The GitHub repository YouYoungJeong/image_detecting contains a labelled image folder "risk_dataset_aug" with 3 categories: risk level 0 safe, risk level 1 low, risk level 2 high. Examples follow, each with its label.

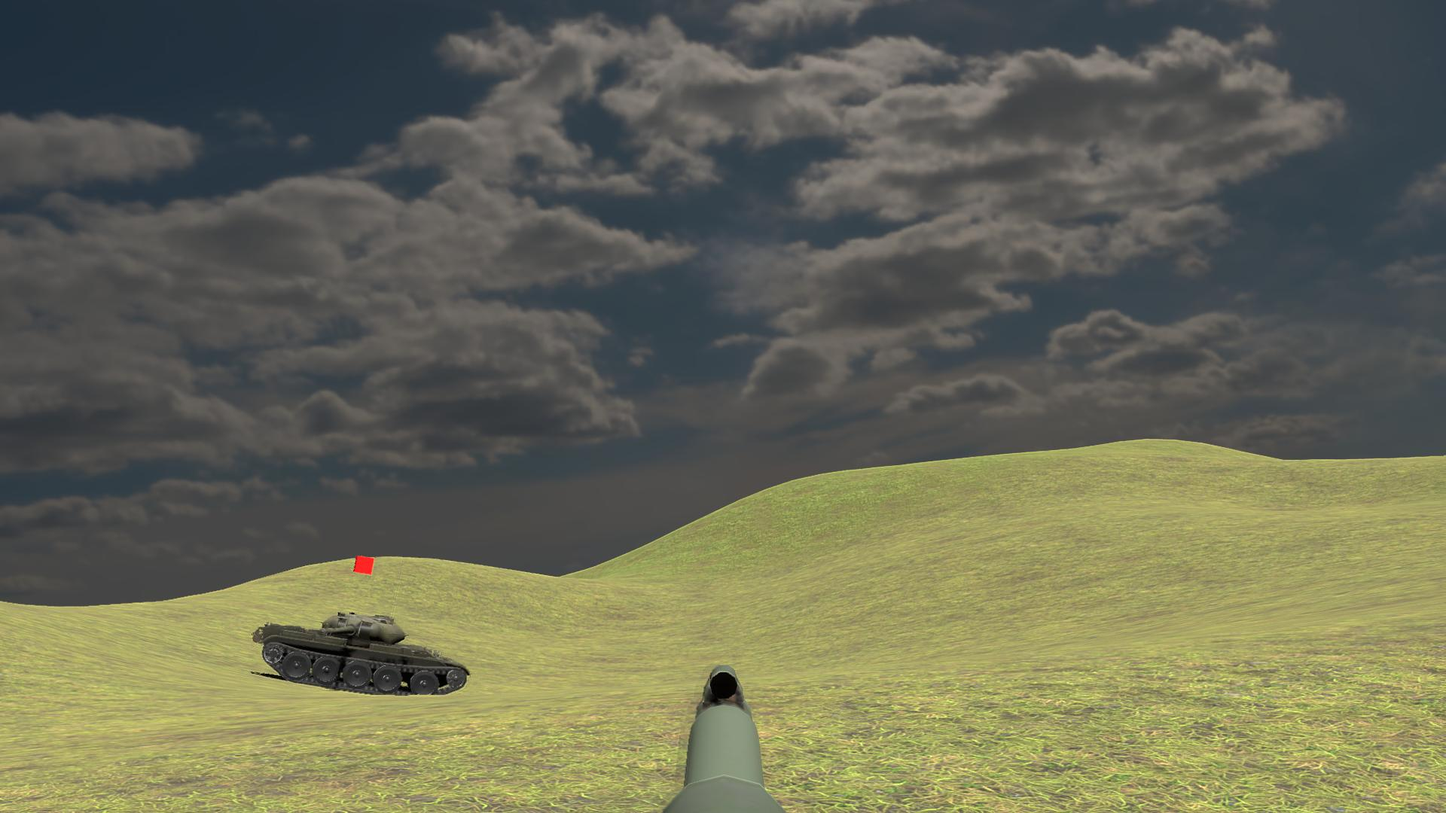
Label: risk level 2 high

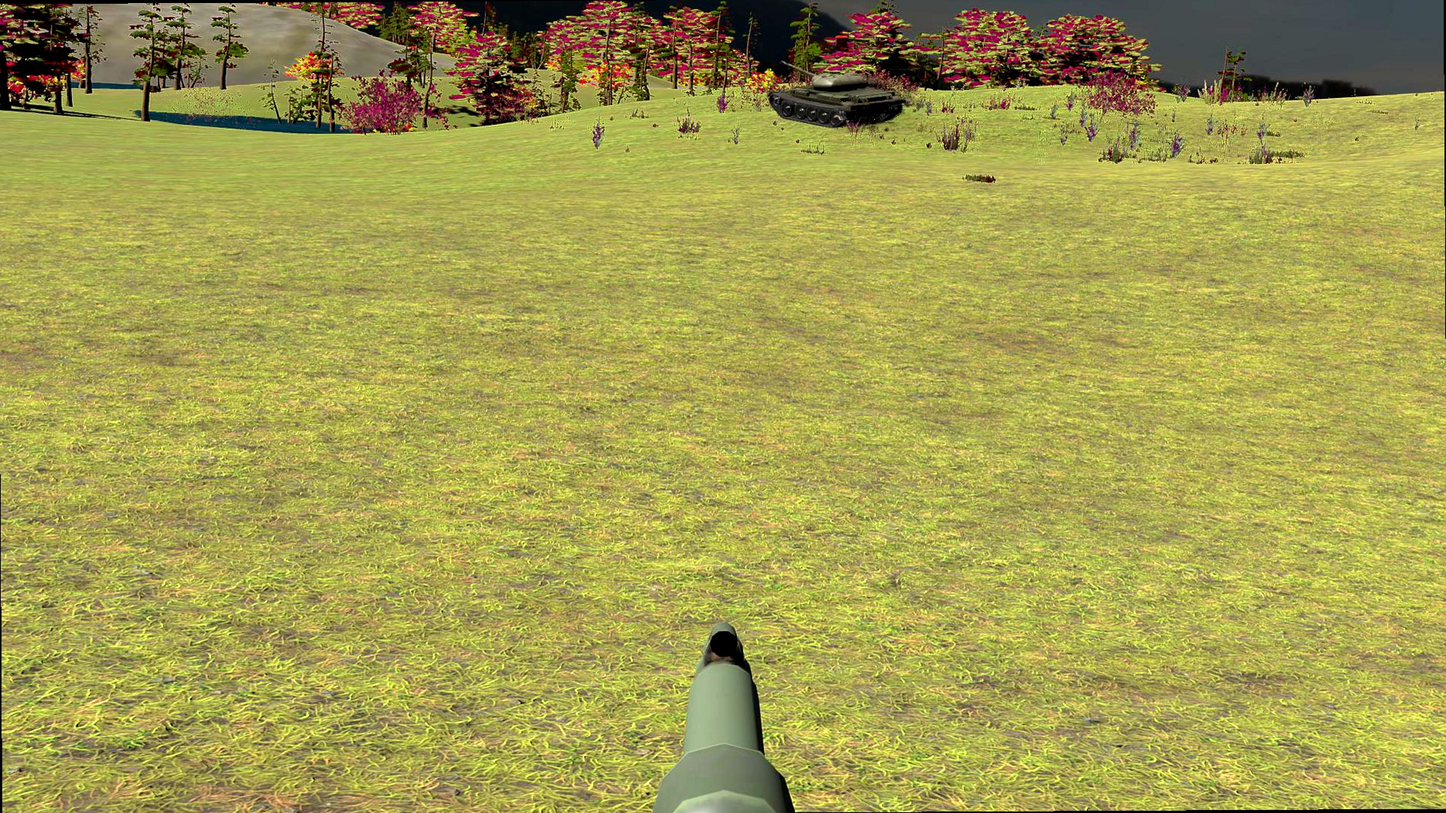
Label: risk level 0 safe

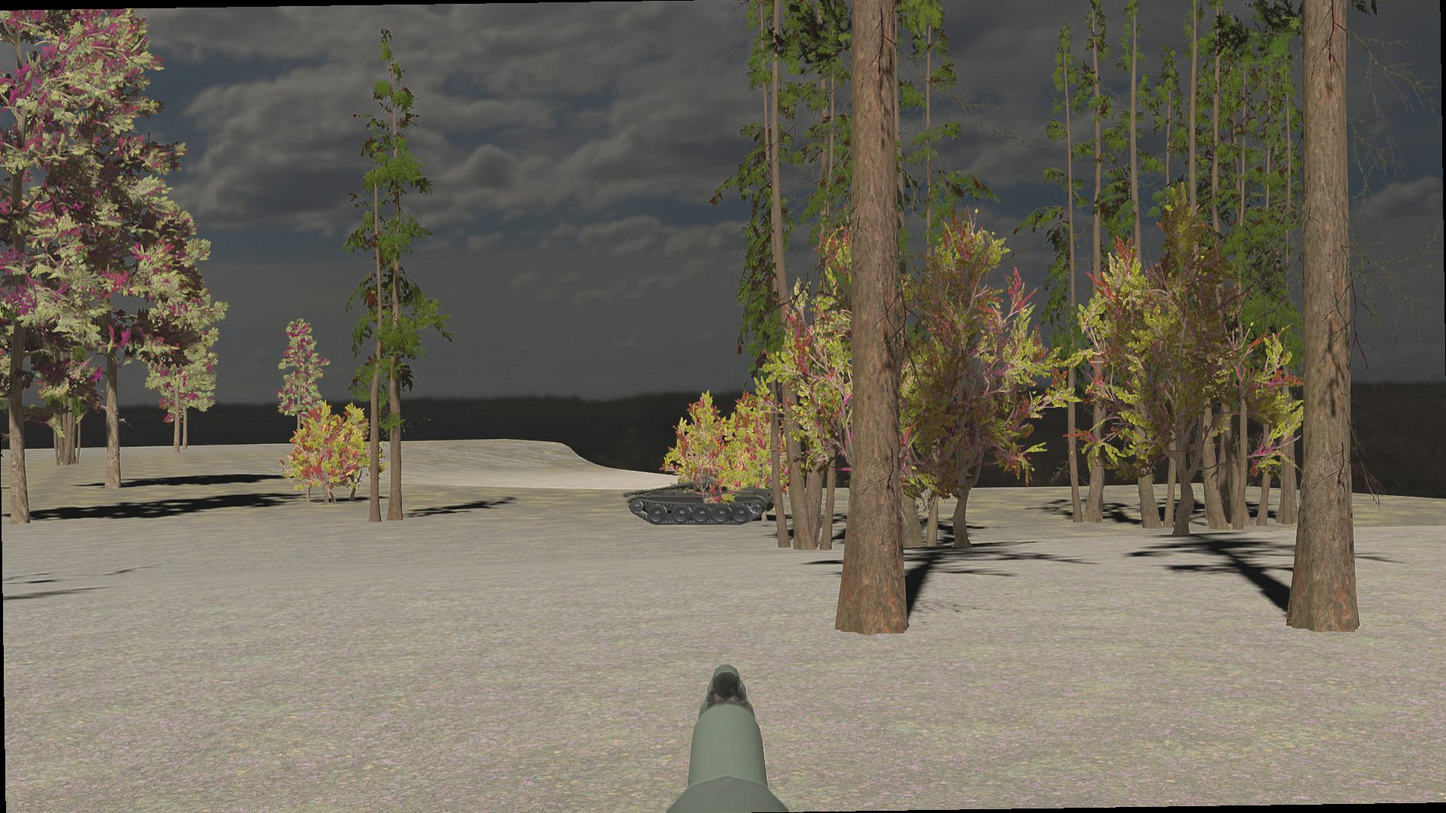
Label: risk level 2 high

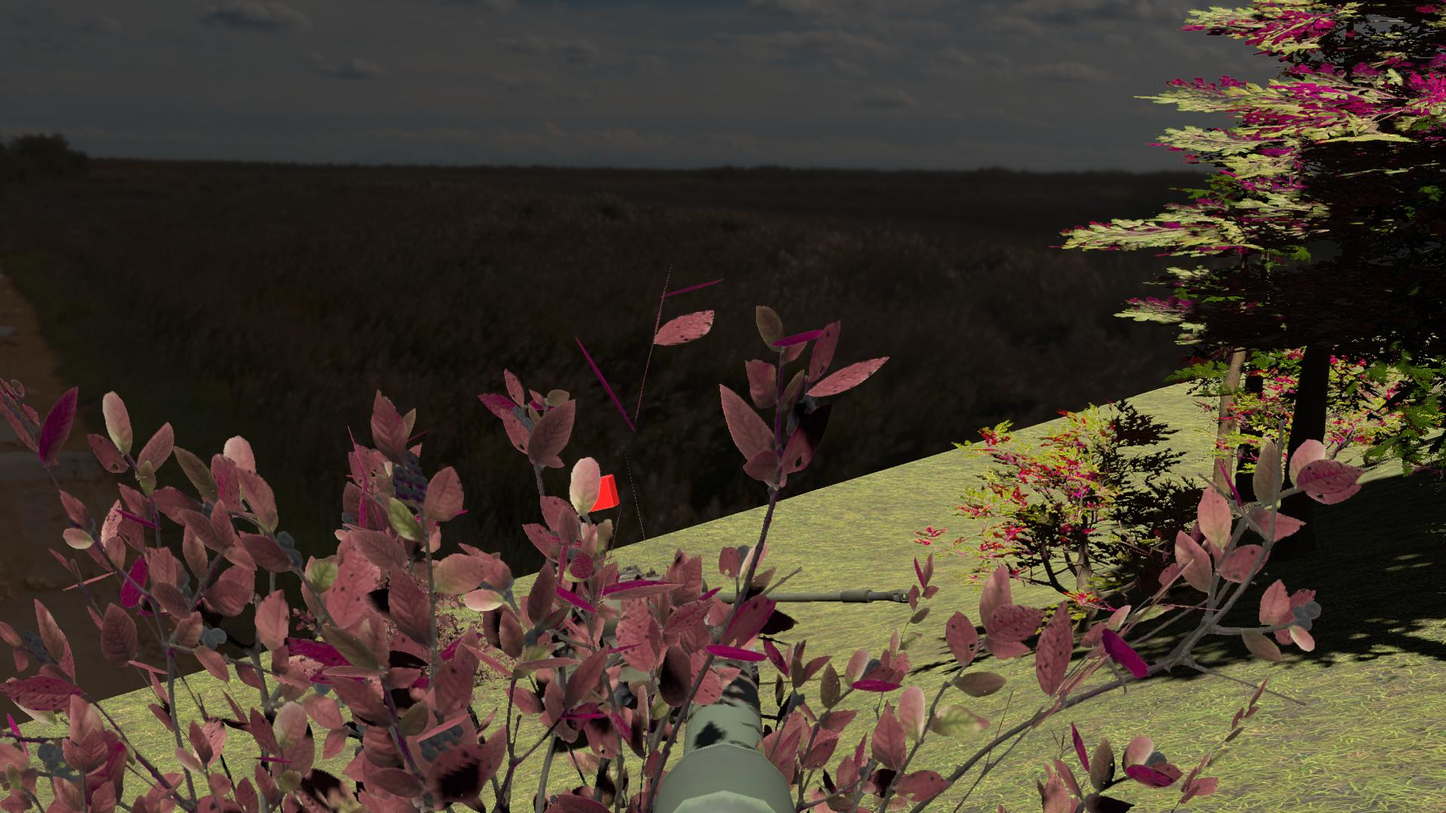
Label: risk level 2 high

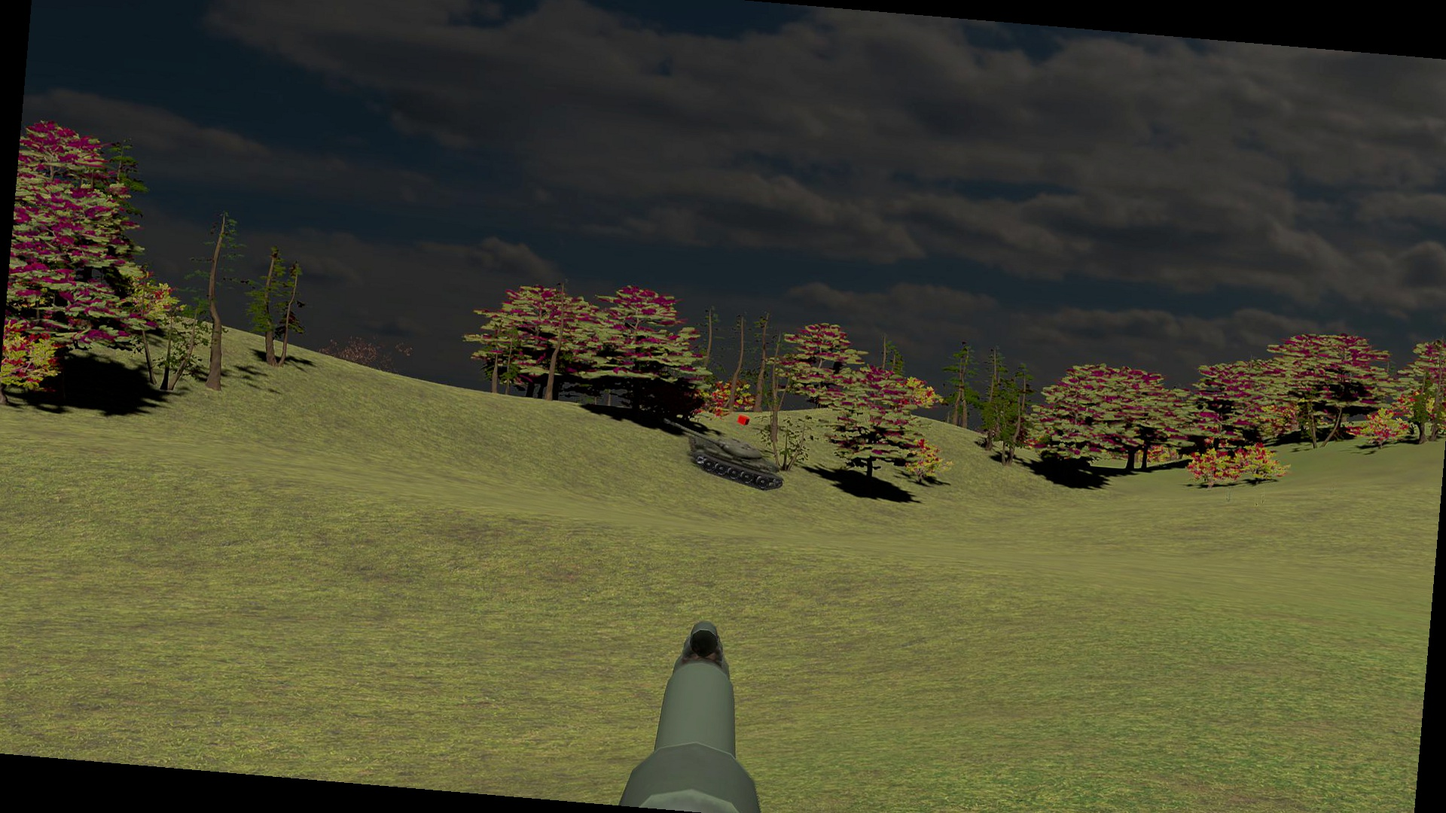
Label: risk level 1 low

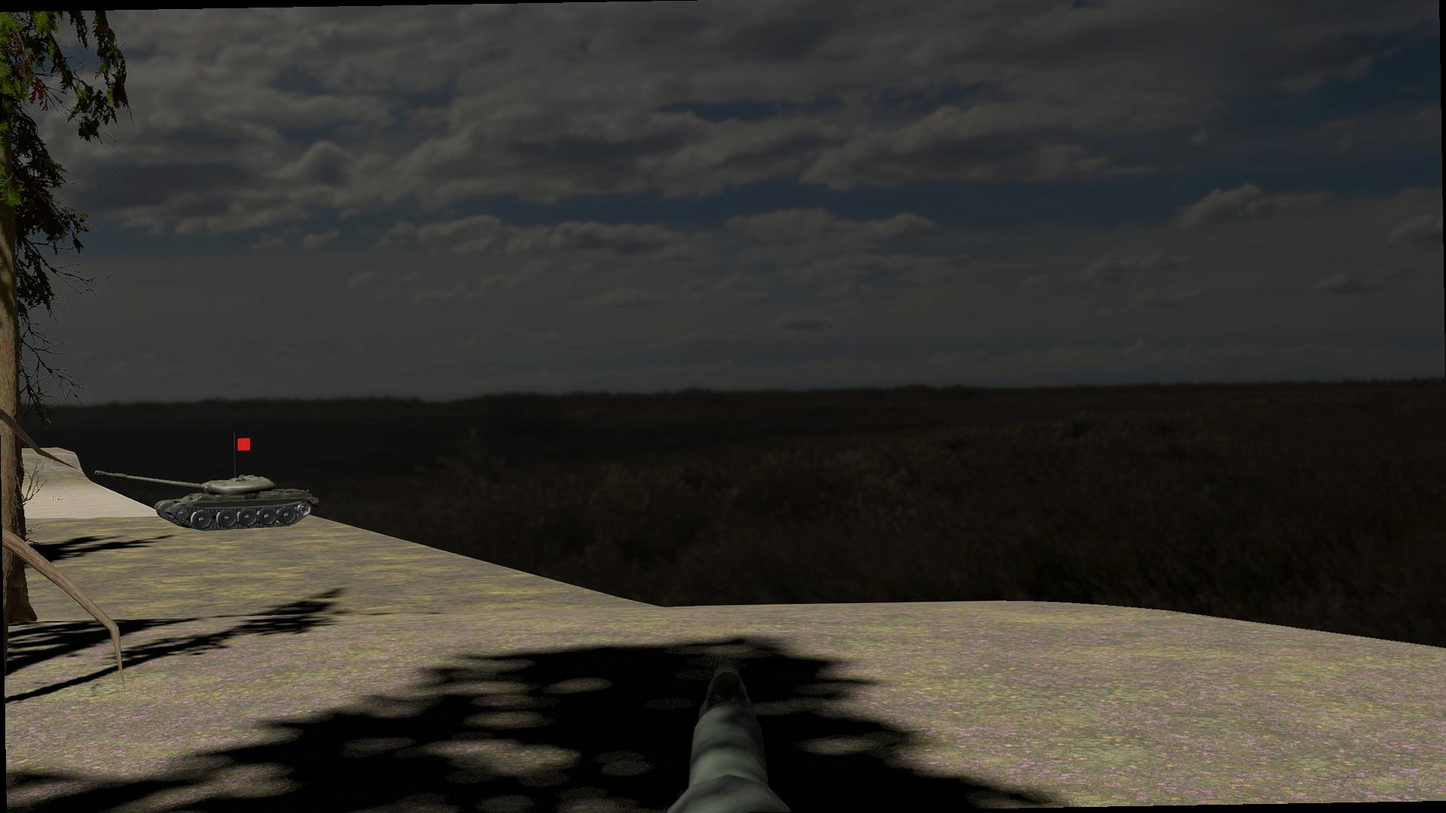
Label: risk level 1 low
